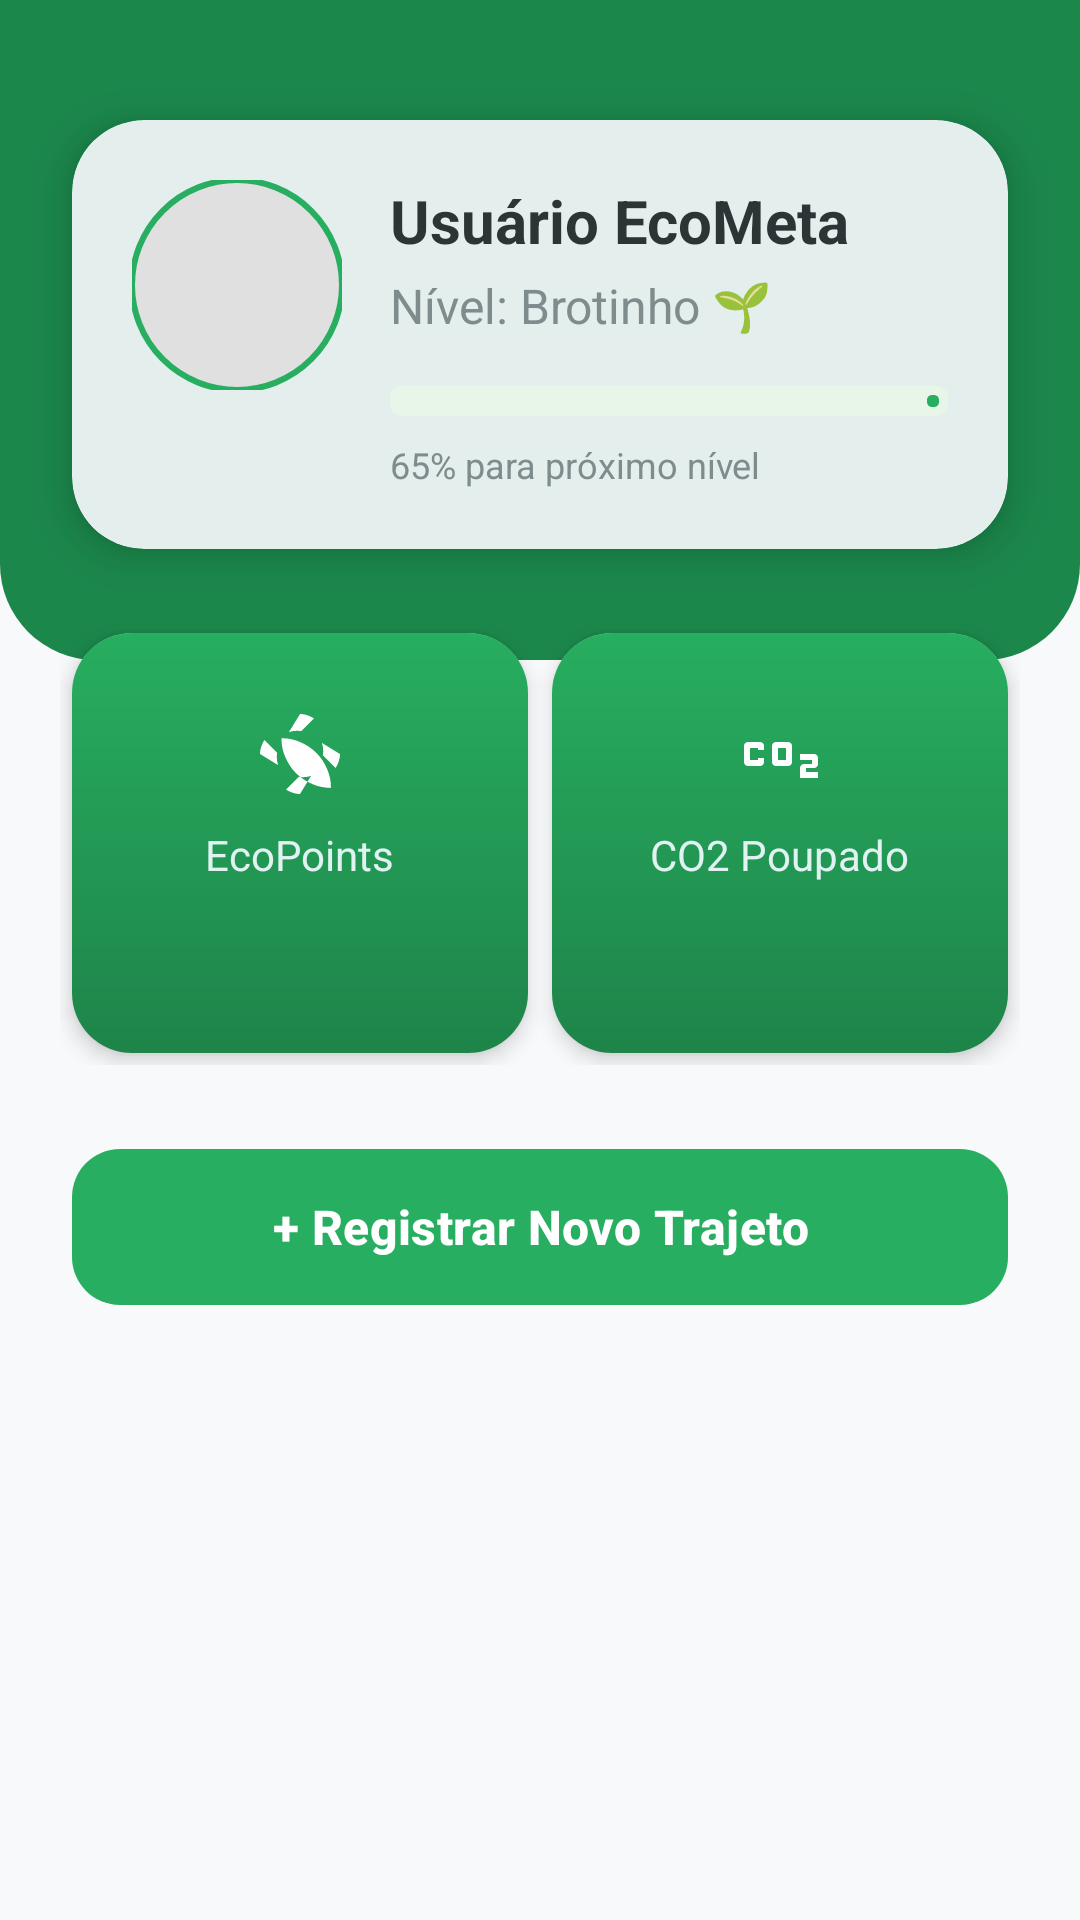

Layout XML and referenced resources for this Android screen:
<!-- AndroidManifest.xml: application theme Theme.EcoMeta -->
<!-- res/layout/fragment_home.xml -->
<?xml version="1.0" encoding="utf-8"?>
<ScrollView xmlns:android="http://schemas.android.com/apk/res/android"
    xmlns:app="http://schemas.android.com/apk/res-auto"
    xmlns:tools="http://schemas.android.com/tools"
    android:layout_width="match_parent"
    android:layout_height="match_parent"
    android:background="@color/eco_surface"
    android:fillViewport="true">

    <androidx.constraintlayout.widget.ConstraintLayout
        android:layout_width="match_parent"
        android:layout_height="wrap_content">

        
        <View
            android:id="@+id/headerBackground"
            android:layout_width="match_parent"
            android:layout_height="220dp"
            android:background="@drawable/bg_header_home"
            app:layout_constraintTop_toTopOf="parent" />

        
        <com.google.android.material.card.MaterialCardView
            android:id="@+id/cardUserProgress"
            android:layout_width="match_parent"
            android:layout_height="wrap_content"
            android:layout_marginHorizontal="24dp"
            android:layout_marginTop="40dp"
            app:cardCornerRadius="24dp"
            app:cardElevation="8dp"
            app:strokeWidth="0dp"
            app:layout_constraintTop_toTopOf="parent">

            <androidx.constraintlayout.widget.ConstraintLayout
                android:layout_width="match_parent"
                android:layout_height="wrap_content"
                android:padding="20dp">

                <com.google.android.material.imageview.ShapeableImageView
                    android:id="@+id/ivProfilePic"
                    android:layout_width="70dp"
                    android:layout_height="70dp"
                    android:scaleType="centerCrop"
                    android:src="@drawable/ic_launcher_foreground"
                    android:background="@color/light_gray"
                    app:shapeAppearanceOverlay="@style/CircleImage"
                    app:strokeColor="@color/eco_green_primary"
                    app:strokeWidth="2dp"
                    app:layout_constraintStart_toStartOf="parent"
                    app:layout_constraintTop_toTopOf="parent" />

                <TextView
                    android:id="@+id/tvUserName"
                    android:layout_width="0dp"
                    android:layout_height="wrap_content"
                    android:layout_marginStart="16dp"
                    android:text="Usuário EcoMeta"
                    android:textColor="@color/eco_text_primary"
                    android:textSize="20sp"
                    android:textStyle="bold"
                    app:layout_constraintEnd_toEndOf="parent"
                    app:layout_constraintStart_toEndOf="@id/ivProfilePic"
                    app:layout_constraintTop_toTopOf="@id/ivProfilePic" />

                <TextView
                    android:id="@+id/tvNivelUsuario"
                    android:layout_width="0dp"
                    android:layout_height="wrap_content"
                    android:layout_marginTop="4dp"
                    android:text="Nível: Brotinho 🌱"
                    android:textColor="@color/eco_text_secondary"
                    android:textSize="16sp"
                    app:layout_constraintEnd_toEndOf="parent"
                    app:layout_constraintStart_toStartOf="@id/tvUserName"
                    app:layout_constraintTop_toBottomOf="@id/tvUserName" />

                <com.google.android.material.progressindicator.LinearProgressIndicator
                    android:id="@+id/progressLevel"
                    android:layout_width="0dp"
                    android:layout_height="wrap_content"
                    android:layout_marginTop="16dp"
                    android:progress="65"
                    app:indicatorColor="@color/eco_green_primary"
                    app:layout_constraintEnd_toEndOf="parent"
                    app:layout_constraintStart_toStartOf="@id/tvUserName"
                    app:layout_constraintTop_toBottomOf="@id/tvNivelUsuario"
                    app:trackColor="@color/eco_green_light"
                    app:trackCornerRadius="4dp"
                    app:trackThickness="10dp" />

                <TextView
                    android:id="@+id/tvProgressStatus"
                    android:layout_width="wrap_content"
                    android:layout_height="wrap_content"
                    android:layout_marginTop="8dp"
                    android:text="65% para próximo nível"
                    android:textColor="@color/eco_text_secondary"
                    android:textSize="12sp"
                    app:layout_constraintStart_toStartOf="@id/progressLevel"
                    app:layout_constraintTop_toBottomOf="@id/progressLevel" />

            </androidx.constraintlayout.widget.ConstraintLayout>
        </com.google.android.material.card.MaterialCardView>

        
        <LinearLayout
            android:id="@+id/layoutStats"
            android:layout_width="match_parent"
            android:layout_height="wrap_content"
            android:layout_marginHorizontal="20dp"
            android:layout_marginTop="24dp"
            android:orientation="horizontal"
            android:weightSum="2"
            app:layout_constraintTop_toBottomOf="@id/cardUserProgress">

            
            <com.google.android.material.card.MaterialCardView
                android:layout_width="0dp"
                android:layout_height="140dp"
                android:layout_margin="4dp"
                android:layout_weight="1"
                app:cardCornerRadius="20dp"
                app:cardElevation="4dp"
                app:strokeWidth="0dp">

                <LinearLayout
                    android:layout_width="match_parent"
                    android:layout_height="match_parent"
                    android:background="@drawable/bg_card_eco_stats"
                    android:gravity="center"
                    android:orientation="vertical"
                    android:padding="16dp">

                    <ImageView
                        android:layout_width="32dp"
                        android:layout_height="32dp"
                        android:src="@drawable/ic_eco"
                        app:tint="@color/white" />

                    <TextView
                        android:layout_width="wrap_content"
                        android:layout_height="wrap_content"
                        android:layout_marginTop="8dp"
                        android:text="EcoPoints"
                        android:textColor="#E0F2F1"
                        android:textSize="14sp" />

                    <TextView
                        android:id="@+id/tvEcoPoints"
                        android:layout_width="wrap_content"
                        android:layout_height="wrap_content"
                        tools:text="1250"
                        android:textColor="@color/white"
                        android:textSize="24sp"
                        android:textStyle="bold" />
                </LinearLayout>
            </com.google.android.material.card.MaterialCardView>

            
            <com.google.android.material.card.MaterialCardView
                android:layout_width="0dp"
                android:layout_height="140dp"
                android:layout_margin="4dp"
                android:layout_weight="1"
                app:cardCornerRadius="20dp"
                app:cardElevation="4dp"
                app:strokeWidth="0dp">

                <LinearLayout
                    android:layout_width="match_parent"
                    android:layout_height="match_parent"
                    android:background="@drawable/bg_card_eco_stats"
                    android:gravity="center"
                    android:orientation="vertical"
                    android:padding="16dp">

                    <ImageView
                        android:layout_width="32dp"
                        android:layout_height="32dp"
                        android:src="@drawable/ic_co2"
                        app:tint="@color/white" />

                    <TextView
                        android:layout_width="wrap_content"
                        android:layout_height="wrap_content"
                        android:layout_marginTop="8dp"
                        android:text="CO2 Poupado"
                        android:textColor="#E0F2F1"
                        android:textSize="14sp" />

                    <TextView
                        android:id="@+id/tvCO2"
                        android:layout_width="wrap_content"
                        android:layout_height="wrap_content"
                        tools:text="42.5 kg"
                        android:textColor="@color/white"
                        android:textSize="24sp"
                        android:textStyle="bold" />
                </LinearLayout>
            </com.google.android.material.card.MaterialCardView>
        </LinearLayout>

        
        <com.google.android.material.button.MaterialButton
            android:id="@+id/btnRegisterActivity"
            android:layout_width="match_parent"
            android:layout_height="60dp"
            android:layout_marginHorizontal="24dp"
            android:layout_marginTop="24dp"
            android:text="+ Registrar Novo Trajeto"
            android:textAllCaps="false"
            android:textSize="16sp"
            android:textStyle="bold"
            app:backgroundTint="@color/eco_green_primary"
            app:cornerRadius="16dp"
            app:layout_constraintTop_toBottomOf="@id/layoutStats" />

        

    </androidx.constraintlayout.widget.ConstraintLayout>
</ScrollView>
<!-- resources referenced by this layout -->
<resources>
  <color name="eco_green_light">#E8F5E9</color>
  <color name="eco_green_primary">#27AE60</color>
  <color name="eco_surface">#F8F9FA</color>
  <color name="eco_text_primary">#2D3436</color>
  <color name="eco_text_secondary">#7F8C8D</color>
  <color name="light_gray">#E0E0E0</color>
  <color name="white">#FFFFFF</color>
  <!-- drawable bg_card_eco_stats (drawable) -->
  <?xml version="1.0" encoding="utf-8"?>
  <shape xmlns:android="http://schemas.android.com/apk/res/android">
      <gradient
          android:angle="270"
          android:endColor="@color/eco_green_card_dark"
          android:startColor="@color/eco_green_card" />
      <corners android:radius="16dp" />
  </shape>
  <!-- drawable bg_header_home (drawable) -->
  <?xml version="1.0" encoding="utf-8"?>
  <shape xmlns:android="http://schemas.android.com/apk/res/android">
      <solid android:color="@color/eco_green_dark" />
      <corners
          android:bottomLeftRadius="32dp"
          android:bottomRightRadius="32dp" />
  </shape>
  <!-- drawable ic_co2 (drawable) -->
  <vector xmlns:android="http://schemas.android.com/apk/res/android" android:height="24dp" android:tint="#000000" android:viewportHeight="960" android:viewportWidth="960" android:width="24dp">
        
      <path android:fillColor="@android:color/white" android:pathData="M440,600Q423,600 411.5,588.5Q400,577 400,560L400,400Q400,383 411.5,371.5Q423,360 440,360L560,360Q577,360 588.5,371.5Q600,383 600,400L600,560Q600,577 588.5,588.5Q577,600 560,600L440,600ZM460,540L540,540L540,420L460,420L460,540ZM160,600Q143,600 131.5,588.5Q120,577 120,560L120,400Q120,383 131.5,371.5Q143,360 160,360L280,360Q297,360 308.5,371.5Q320,383 320,400L320,440L260,440L260,420L180,420L180,540L260,540L260,520L320,520L320,560Q320,577 308.5,588.5Q297,600 280,600L160,600ZM680,720L680,620Q680,603 691.5,591.5Q703,580 720,580L800,580L800,540L680,540L680,480L820,480Q837,480 848.5,491.5Q860,503 860,520L860,580Q860,597 848.5,608.5Q837,620 820,620L740,620L740,660L860,660L860,720L680,720Z"/>
      
  </vector>
  <style name="CircleImage" parent="">
          <item name="cornerSize">50%</item>
      </style>
  <style name="Theme.EcoMeta" parent="Base.Theme.EcoMeta" />
  <color name="eco_green_card_dark">#1E8449</color>
  <color name="eco_green_card">#27AE60</color>
  <color name="eco_green_dark">#1B874B</color>
  <style name="Base.Theme.EcoMeta" parent="Theme.Material3.Light.NoActionBar">
          <item name="colorPrimary">@color/eco_green_primary</item>
          <item name="colorOnPrimary">@color/white</item>
          <item name="colorPrimaryContainer">@color/eco_green_light</item>
          <item name="colorOnPrimaryContainer">@color/eco_green_dark</item>
          <item name="colorSecondary">@color/eco_green_dark</item>
          <item name="android:windowBackground">@color/eco_surface</item>
      </style>
</resources>
